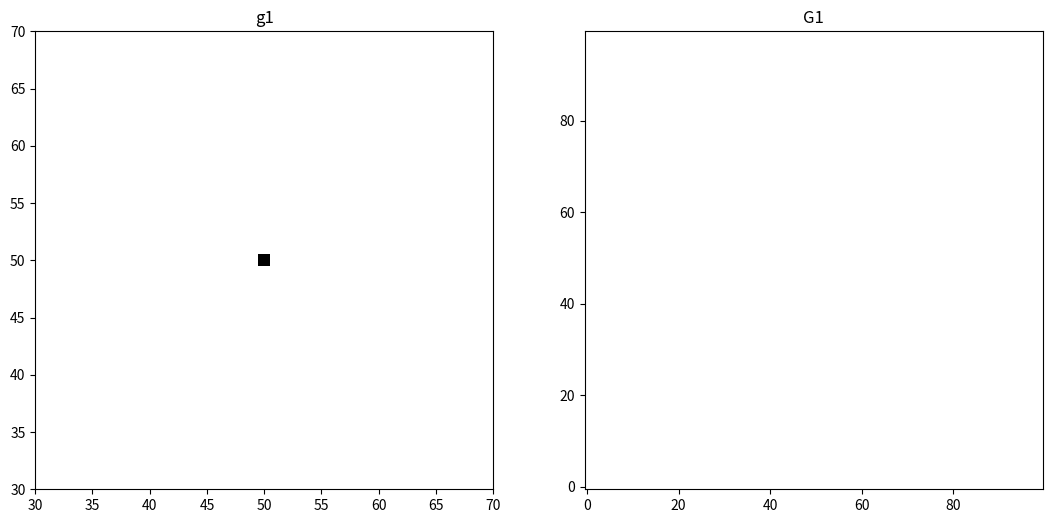
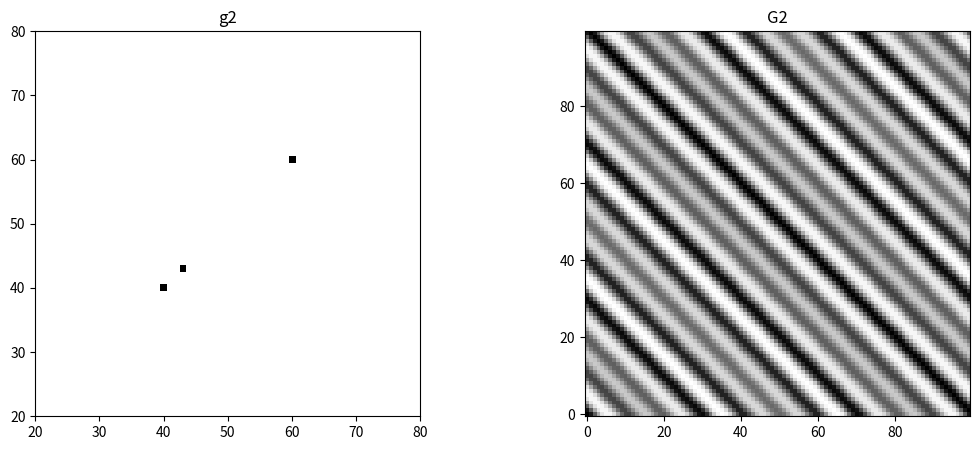
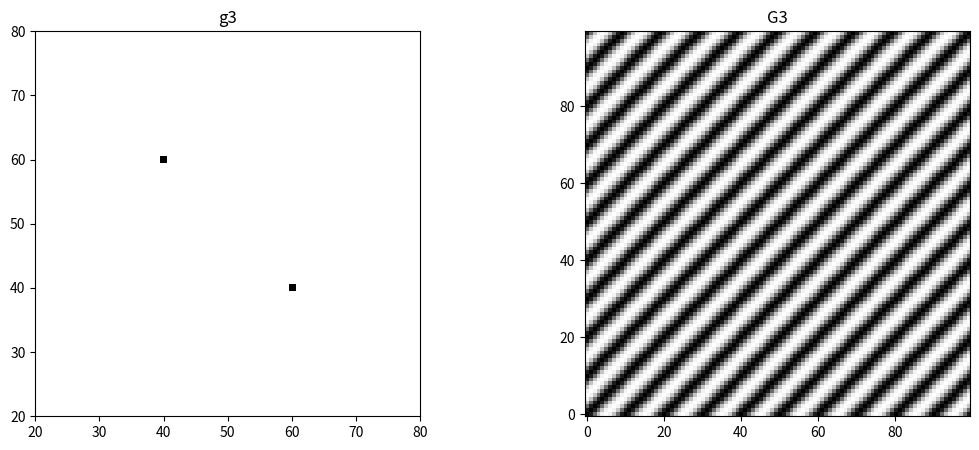
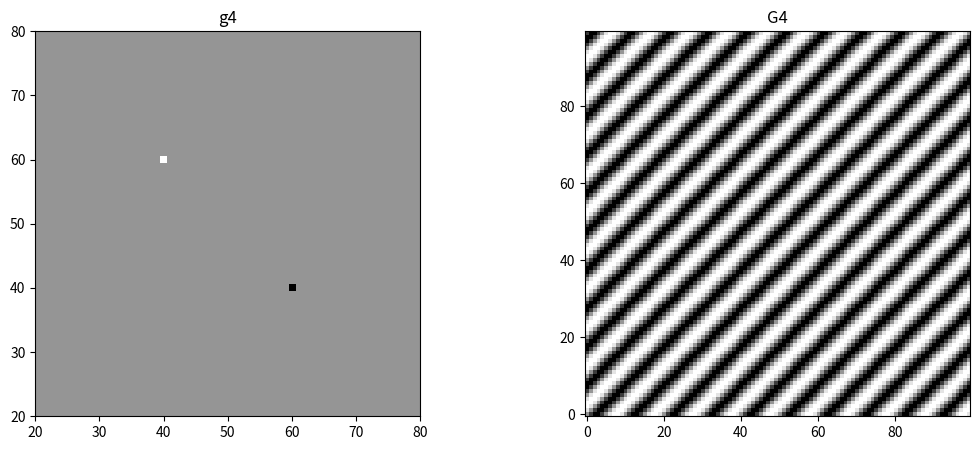
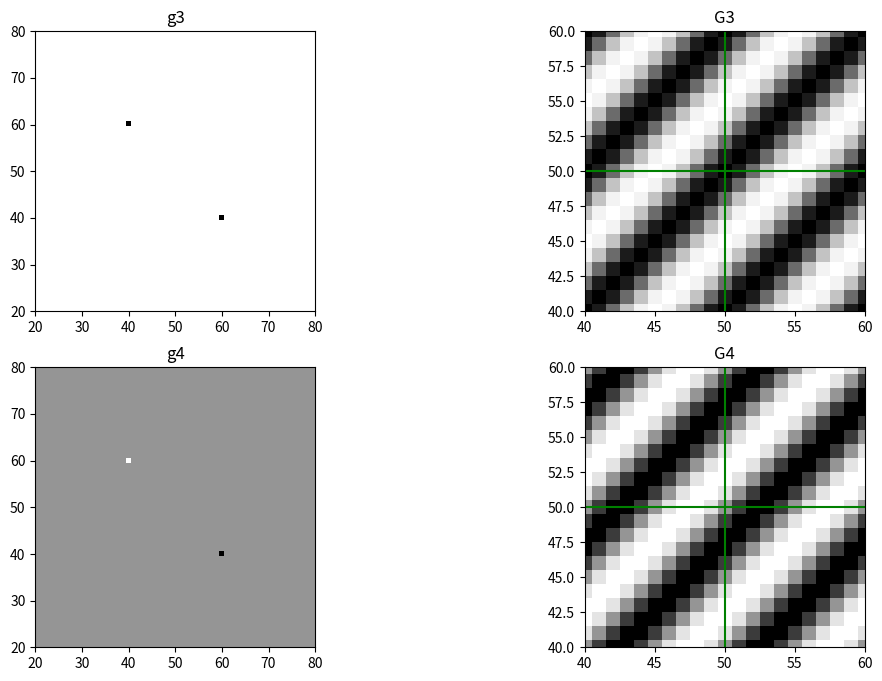
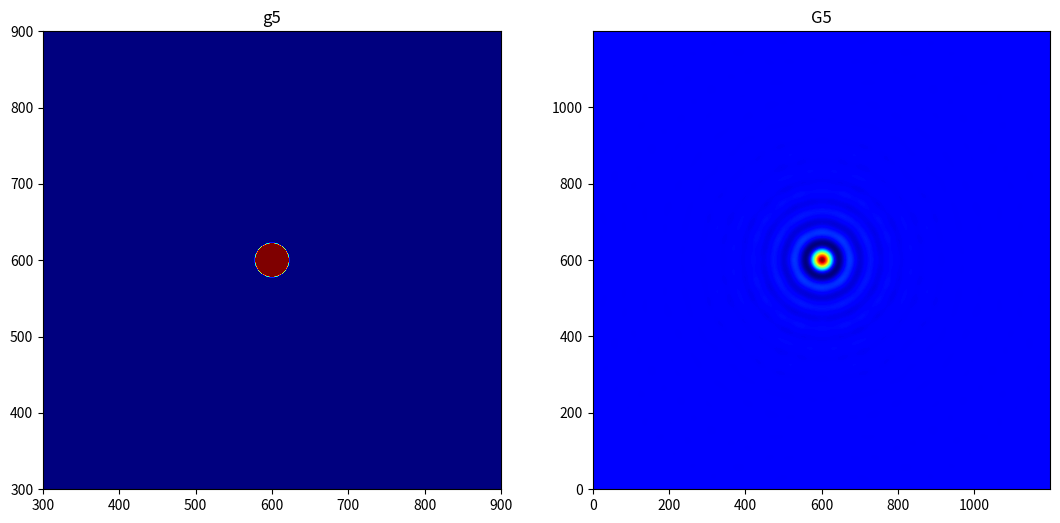
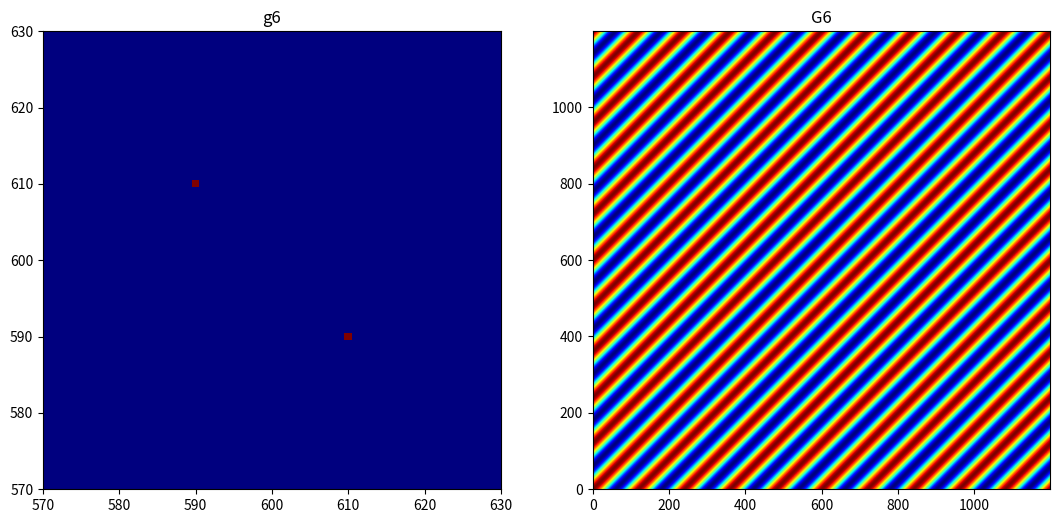
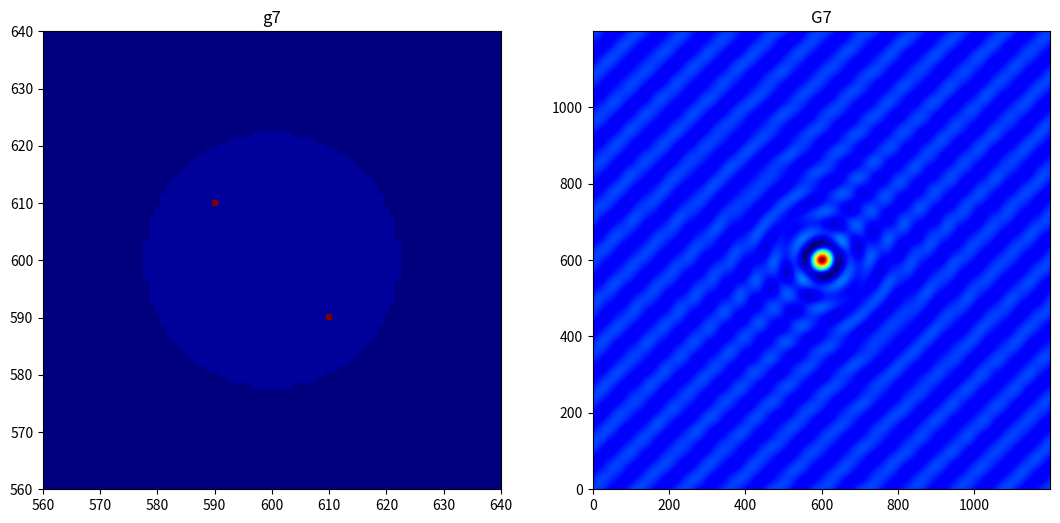

These figures' Python source, in order:
#  https://github.com/ska-sa/ARIWS-Cookbook/blob/main/0-Introduction/

import numpy as np
import matplotlib.pylab as plt

def ft2(y):
    """Returns the fourier transform of y"""
    return np.fft.fftshift(np.fft.fft2(np.fft.fftshift(y)))

def ftfreqs(N,dt):
    """Returns the Fourier frequencies"""
    return np.fft.fftshift(np.fft.fftfreq(N,dt))   

N1 = 100
g1 = np.zeros([N1,N1])


g1[N1//2,N1//2] = 1.0
G1 = ft2(g1)

# plot g1 and G1
f, ax = plt.subplots(1,2,figsize=[13,8])  

ax[0].imshow(g1,cmap=plt.get_cmap('Greys'),origin='lower')
ax[0].set_xlim(N1/2-20,N1/2+20)
ax[0].set_ylim(N1/2-20,N1/2+20)
ax[0].set_title('g1')

ax[1].imshow(abs(G1),cmap=plt.get_cmap('Greys'),origin='lower')
ax[1].set_title('G1')
plt.show()

print('Fourier transform G1: ')
print(G1)     

g2 = np.zeros([N1,N1])
g2[N1//2-10,N1//2-10] = 1.0
g2[N1//2+10,N1//2+10] = 1.0
g2[N1//3+10,N1//3+10] = 1.0


G2 = ft2(g2)


# plot g2 and G2
f, ax = plt.subplots(1,2,figsize=[13,5])  

ax[0].imshow(g2,cmap=plt.get_cmap('Greys'),origin='lower')
ax[0].set_xlim(N1/2-30,N1/2+30)
ax[0].set_ylim(N1/2-30,N1/2+30)
ax[0].set_title('g2')

ax[1].imshow(G2.real,cmap=plt.get_cmap('Greys'),origin='lower')
ax[1].set_title('G2')
plt.show()


g3 = np.zeros([N1,N1])
g3[N1//2-10,N1//2+10] = 1.0
g3[N1//2+10,N1//2-10] = 1.0

G3 = ft2(g3)


f, ax = plt.subplots(1,2,figsize=[13,5])  

ax[0].imshow(g3,cmap=plt.get_cmap('Greys'),origin='lower')
ax[0].set_xlim(N1/2-30,N1/2+30)
ax[0].set_ylim(N1/2-30,N1/2+30)
ax[0].set_title('g3')

ax[1].imshow(G3.real,cmap=plt.get_cmap('Greys'),origin='lower')
ax[1].set_title('G3')
plt.show()

g4 = np.zeros([N1,N1],dtype=complex)
g4[N1//2-10,N1//2+10] = 1.0j
g4[N1//2+10,N1//2-10] = -1.0j

G4 = ft2(g4)


f, ax = plt.subplots(1,2,figsize=[13,5])  

ax[0].imshow(g4.imag,cmap=plt.get_cmap('Greys'),origin='lower')
ax[0].set_xlim(N1/2-30,N1/2+30)
ax[0].set_ylim(N1/2-30,N1/2+30)
ax[0].set_title('g4')

ax[1].imshow(G4.real,cmap=plt.get_cmap('Greys'),origin='lower')
ax[1].set_title('G4')
plt.show()

f, ax = plt.subplots(2,2,figsize=[13,8])  

ax[0,0].imshow(g3.real,cmap=plt.get_cmap('Greys'),origin='lower')
ax[0,0].set_xlim(N1/2-30,N1/2+30)
ax[0,0].set_ylim(N1/2-30,N1/2+30)
ax[0,0].set_title('g3')

ax[0,1].imshow(G3.real,cmap=plt.get_cmap('Greys'),origin='lower')
ax[0,1].set_xlim(N1/2-10,N1/2+10)
ax[0,1].set_ylim(N1/2-10,N1/2+10)
ax[0,1].set_title('G3')
ax[0,1].axhline(y=N1/2,color='g')
ax[0,1].axvline(x=N1/2,color='g')

ax[1,0].imshow(g4.imag,cmap=plt.get_cmap('Greys'),origin='lower')
ax[1,0].set_xlim(N1/2-30,N1/2+30)
ax[1,0].set_ylim(N1/2-30,N1/2+30)
ax[1,0].set_title('g4')

ax[1,1].imshow(G4.real,cmap=plt.get_cmap('Greys'),origin='lower')
ax[1,1].set_xlim(N1/2-10,N1/2+10)
ax[1,1].set_ylim(N1/2-10,N1/2+10)
ax[1,1].set_title('G4')
ax[1,1].axhline(y=N1/2,color='g')
ax[1,1].axvline(x=N1/2,color='g')
plt.show()



N2 = 1200
g5 = np.zeros([N2,N2])

# this just sets g5 to 1.0 within a radius if N2/2 from the centre:
xvals = np.tile(np.arange(0,N2,1),(N2,1))
yvals = np.transpose(np.tile(np.arange(N2,0,-1),(N2,1)))
g5[((xvals-N2//2)**2.0+(yvals-N2//2)**2.0)<500] = 1.0

G5 = ft2(g5)


# crease plot to change along the way
f, ax = plt.subplots(1,2,figsize=[13,8])  

ax[0].imshow(g5,cmap=plt.get_cmap('jet'),origin='lower')
ax[0].set_xlim(N2/2-300,N2/2+300)
ax[0].set_ylim(N2/2-300,N2/2+300)
ax[0].set_title('g5')

ax[1].imshow(G5.real,cmap=plt.get_cmap('jet'),origin='lower')
ax[1].set_title('G5')
plt.show()     


g6 = np.zeros([N2,N2])
g6[N2//2-10,N2//2+10] = 40.0
g6[N2//2+10,N2//2-10] = 40.0

G6 = ft2(g6)
 
# crease plot to change along the way
f, ax = plt.subplots(1,2,figsize=[13,8])  

ax[0].imshow(g6,cmap=plt.get_cmap('jet'),origin='lower')
ax[0].set_xlim(N2/2-30,N2/2+30)
ax[0].set_ylim(N2/2-30,N2/2+30)
ax[0].set_title('g6')

ax[1].imshow(G6.real,cmap=plt.get_cmap('jet'),origin='lower')
ax[1].set_title('G6')
plt.show()    


g7 = g5 + g6
G7 = ft2(g7)

f, ax = plt.subplots(1,2,figsize=[13,8])  

ax[0].imshow(g7,cmap=plt.get_cmap('jet'),origin='lower')
ax[0].set_xlim(N2/2-40,N2/2+40)
ax[0].set_ylim(N2/2-40,N2/2+40)
ax[0].set_title('g7')

ax[1].imshow(G7.real,cmap=plt.get_cmap('jet'),origin='lower')
ax[1].set_title('G7')
plt.show()